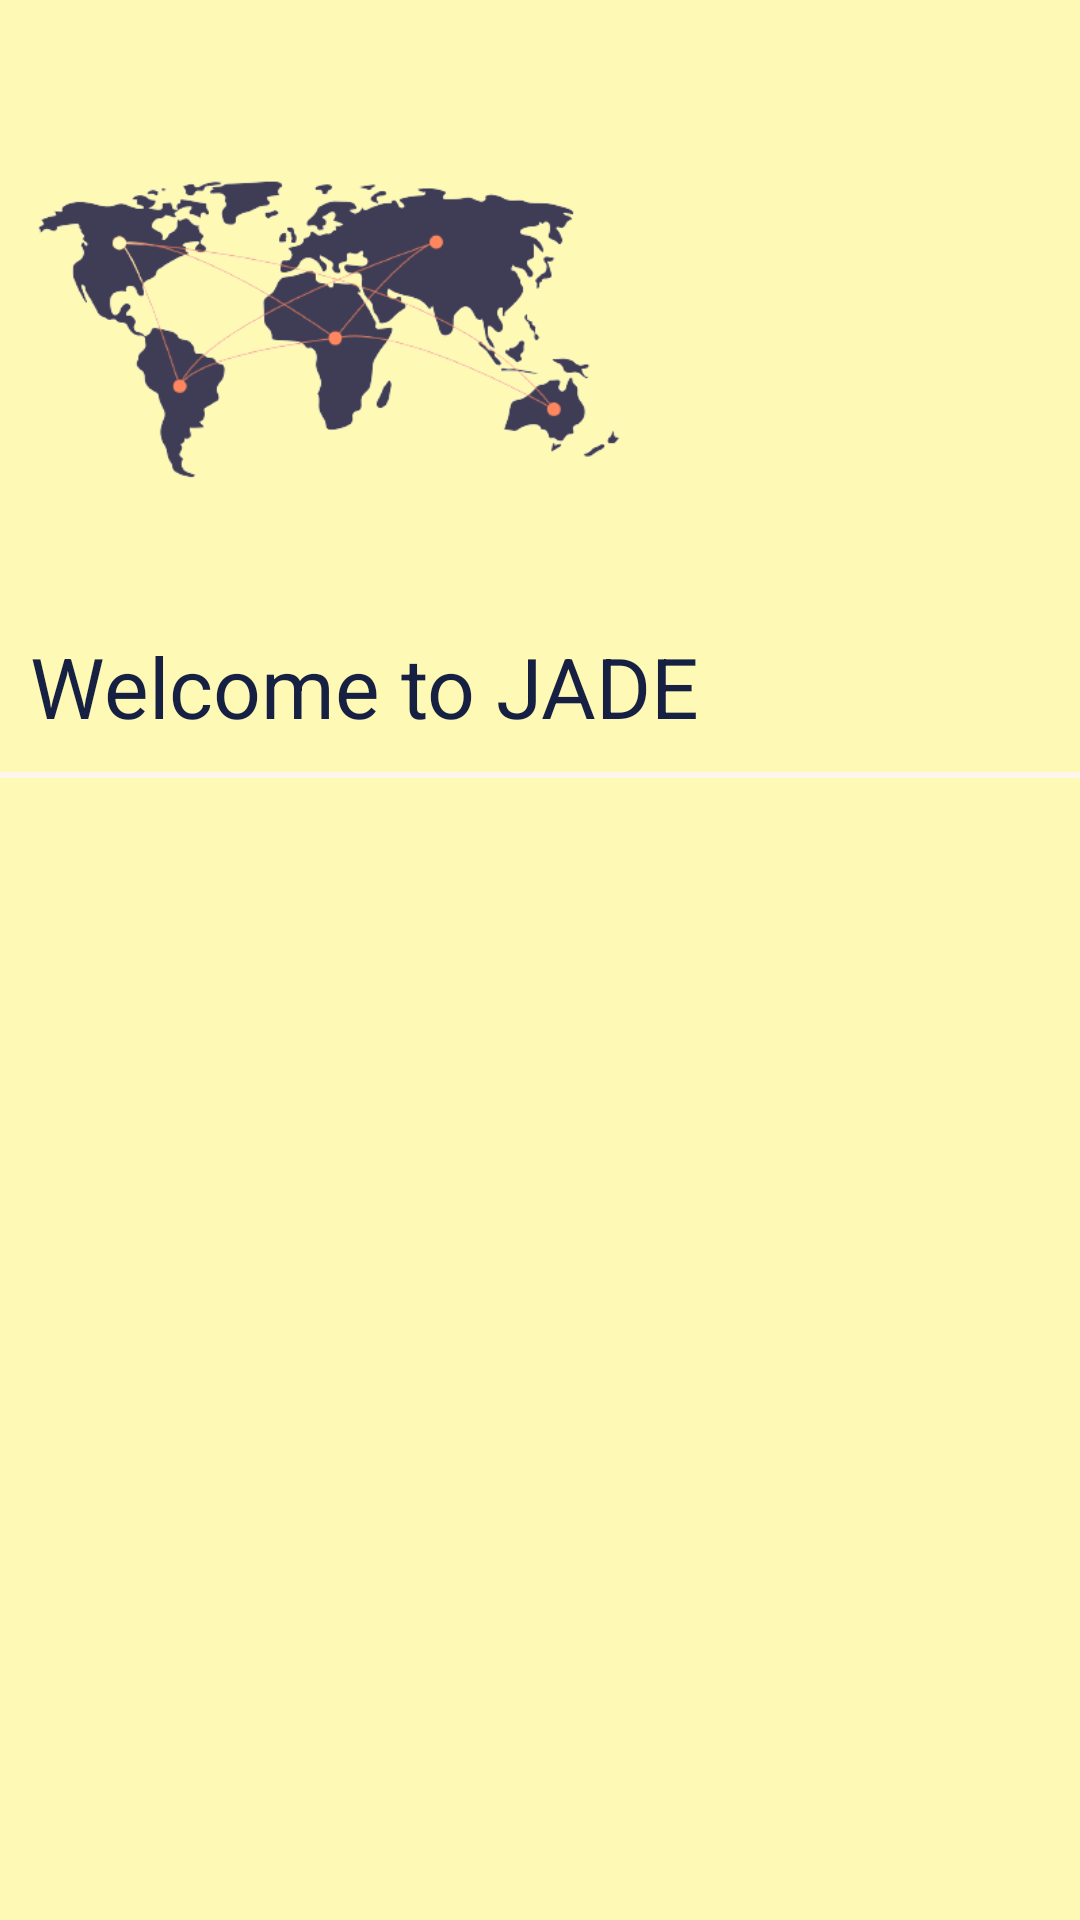

Here is an Android app screen rendered from its layout file. Give the layout XML and the strings, colors and styles it references.
<!-- AndroidManifest.xml: application theme Theme.JADE -->
<!-- res/layout/nav_header.xml -->
<?xml version="1.0" encoding="utf-8"?>
<LinearLayout xmlns:android="http://schemas.android.com/apk/res/android"
    android:layout_width="match_parent"
    android:layout_height="match_parent"
    android:background="#FFF9B6"
    android:orientation="vertical">

    <ImageView
        android:id="@+id/nav_img"
        android:layout_width="200dp"
        android:layout_height="200dp"
        android:layout_marginLeft="10dp"
        android:layout_marginTop="10dp"
        android:src="@drawable/world" />

    <TextView
        android:id="@+id/nav_title"
        android:layout_width="wrap_content"
        android:layout_height="wrap_content"
        android:text="Welcome to JADE"
        android:textColor="#152042"
        android:textSize="28dp"
        android:layout_marginLeft="10dp" />

    <View
        android:layout_width="match_parent"
        style="@style/line"/>
</LinearLayout>
<!-- resources referenced by this layout -->
<resources>
  <!-- drawable world: png bitmap (drawable, 42323 bytes) -->
  <style name="line">
        <item name="android:background">@color/lightwhite</item>
        <item name="android:layout_marginTop">10dp</item>
        <item name="android:layout_height">2dp</item>
      </style>
  <style name="Theme.JADE" parent="Theme.MaterialComponents.DayNight.NoActionBar">
          
          <item name="colorPrimary">@color/purple_500</item>
          <item name="colorPrimaryVariant">@color/purple_700</item>
          <item name="colorOnPrimary">@color/white</item>
          
          <item name="colorSecondary">@color/teal_200</item>
          <item name="colorSecondaryVariant">@color/teal_700</item>
          <item name="colorOnSecondary">@color/black</item>
          
          <item name="android:statusBarColor" tools:targetApi="l">@color/purple_200</item>
          
          <item name="android:windowContentTransitions">true</item>
      </style>
  <color name="lightwhite">#FEF5ED</color>
  <color name="purple_500">#FF6200EE</color>
  <color name="purple_700">#FF3700B3</color>
  <color name="white">#FFFFFFFF</color>
  <color name="teal_200">#FF03DAC5</color>
  <color name="teal_700">#FF018786</color>
  <color name="black">#FF000000</color>
  <color name="purple_200">#152042</color>
</resources>
